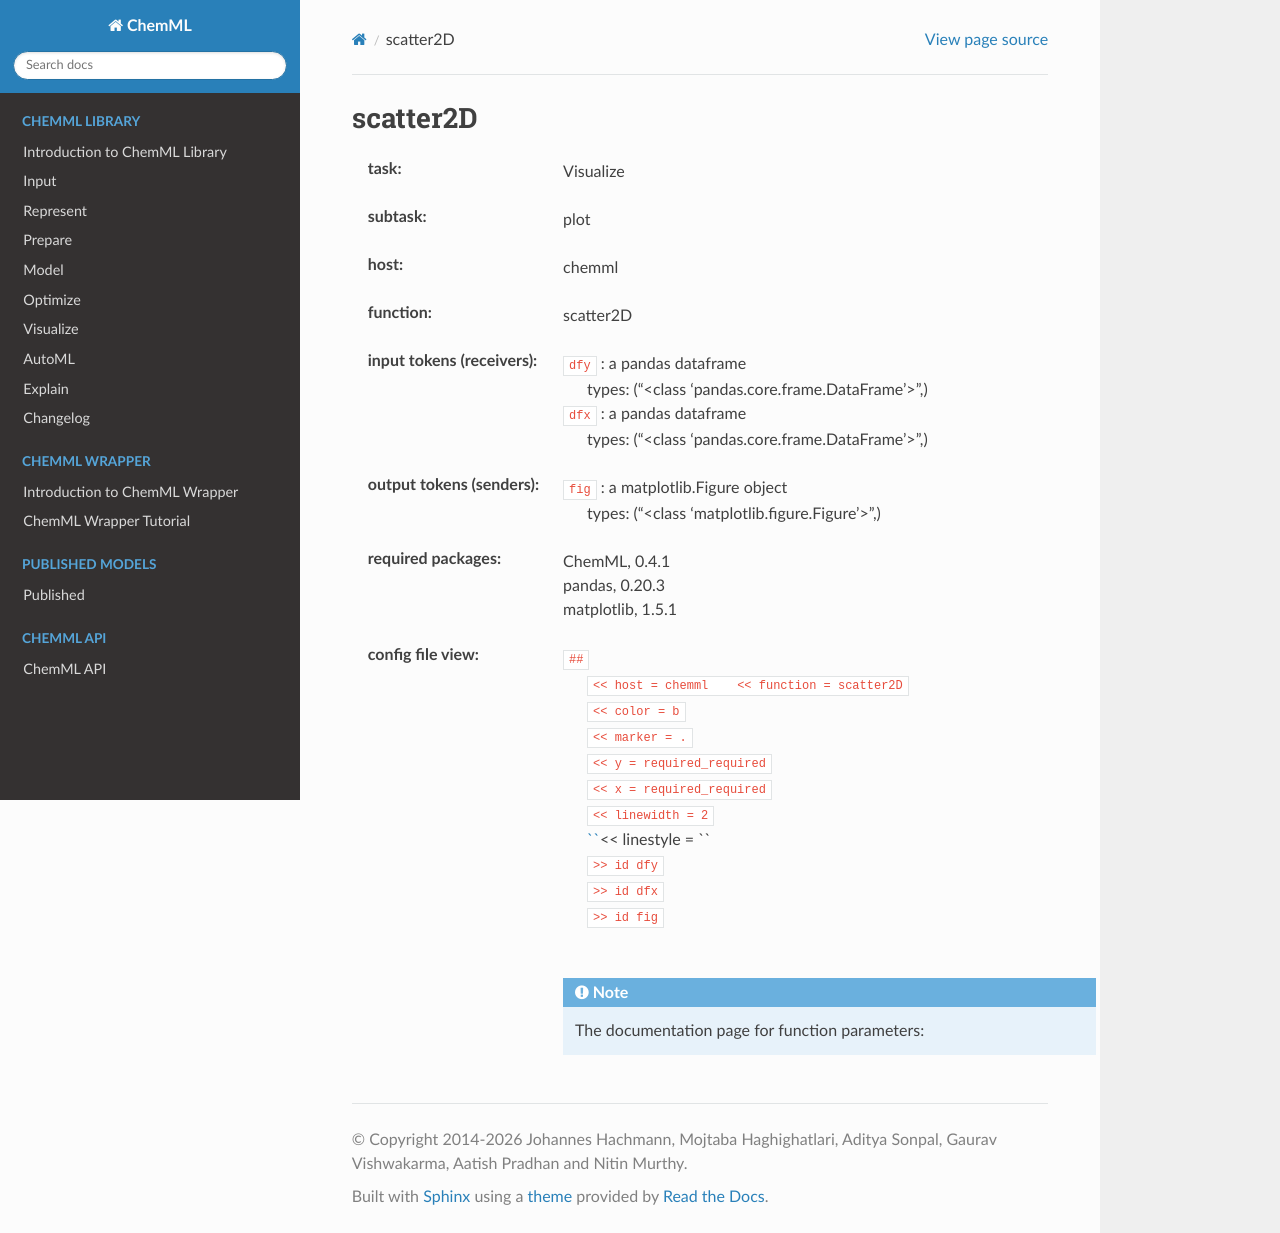

repository: hachmannlab/chemml · page: API/wrapper_docs/chemml.scatter2D.html · generator: sphinx

.. _scatter2D:

scatter2D
==========

:task:
    | Visualize

:subtask:
    | plot

:host:
    | chemml

:function:
    | scatter2D

:input tokens (receivers):
    | ``dfy`` : a pandas dataframe
    |   types: ("<class 'pandas.core.frame.DataFrame'>",)
    | ``dfx`` : a pandas dataframe
    |   types: ("<class 'pandas.core.frame.DataFrame'>",)

:output tokens (senders):
    | ``fig`` : a matplotlib.Figure object
    |   types: ("<class 'matplotlib.figure.Figure'>",)


:required packages:
    | ChemML, 0.4.1
    | pandas, 0.20.3
    | matplotlib, 1.5.1

:config file view:
    | ``##``
    |   ``<< host = chemml    << function = scatter2D``
    |   ``<< color = b``
    |   ``<< marker = .``
    |   ``<< y = required_required``
    |   ``<< x = required_required``
    |   ``<< linewidth = 2``
    |   ``<< linestyle = ``
    |   ``>> id dfy``
    |   ``>> id dfx``
    |   ``>> id fig``
    |
    .. note:: The documentation page for function parameters: 
